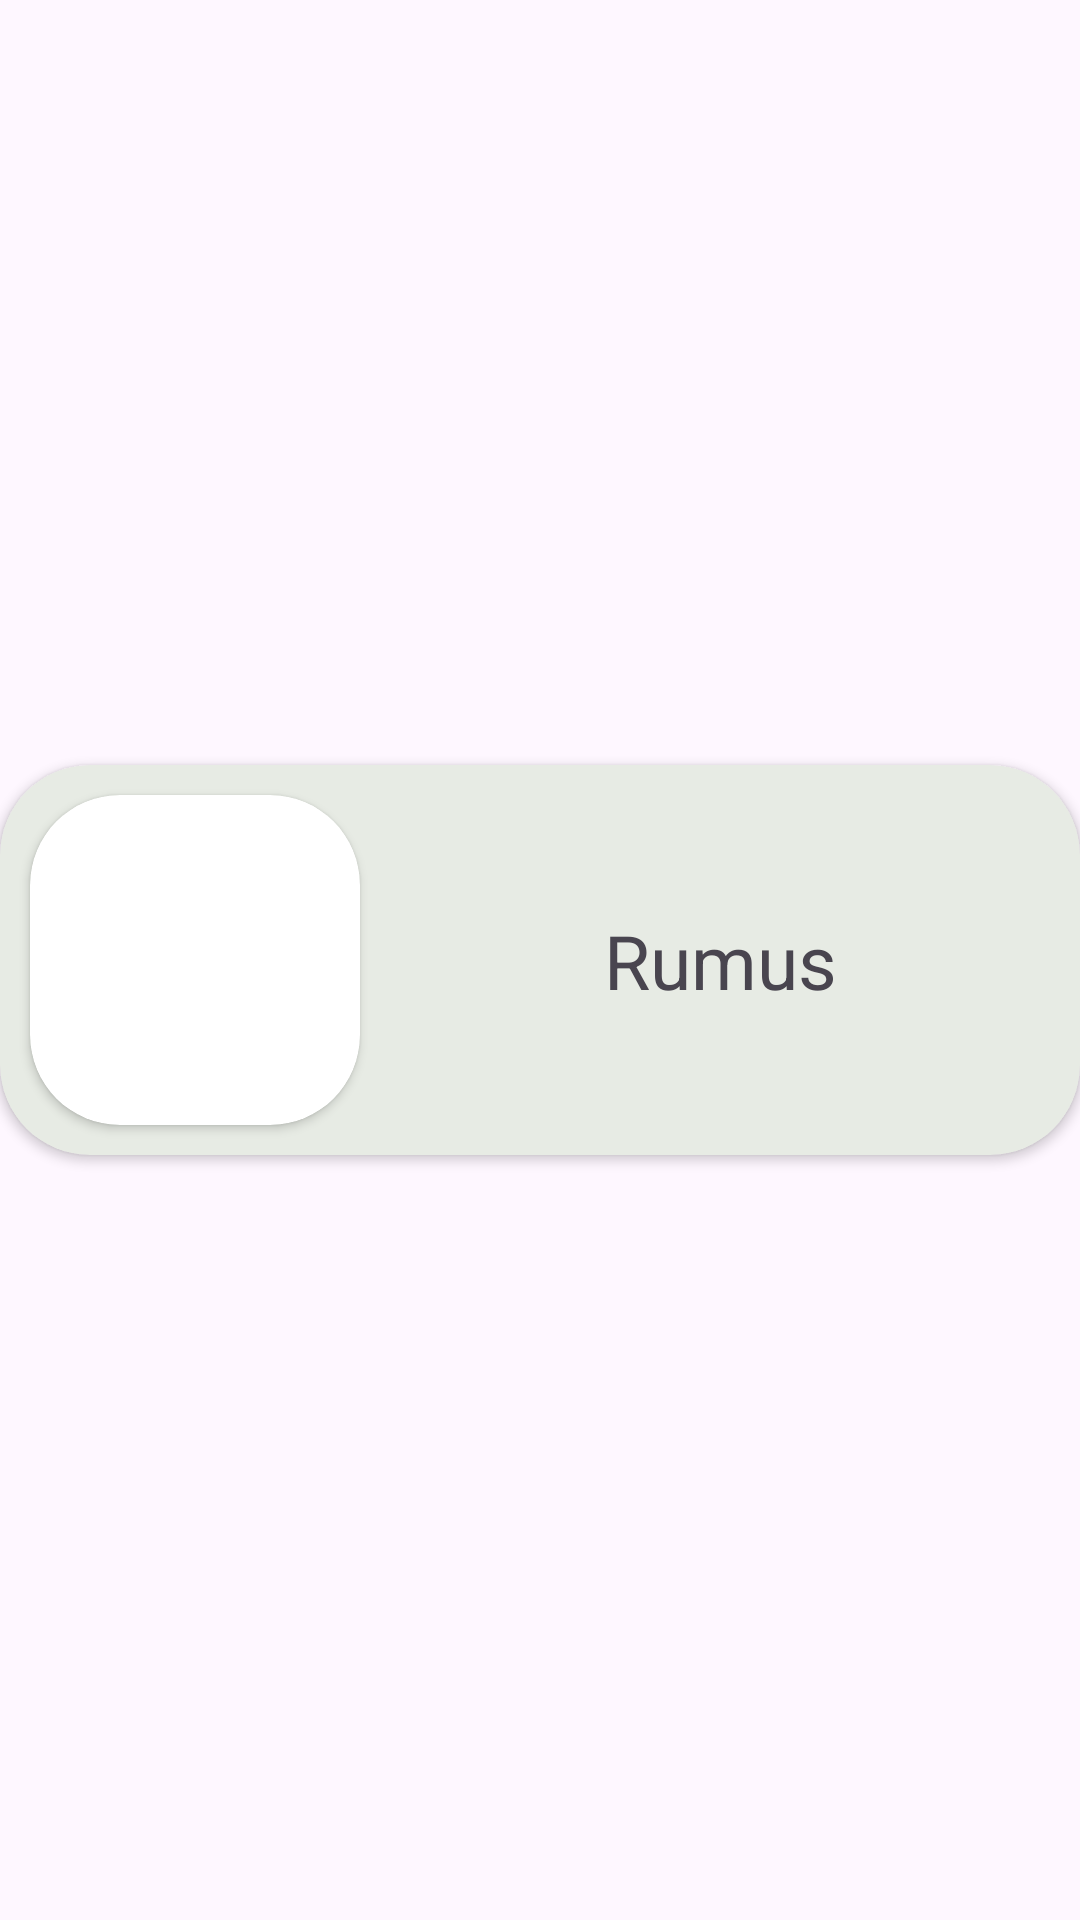

Produce the Android XML layout that renders to this screen, including the resource entries it uses.
<!-- AndroidManifest.xml: application theme Theme.ShapeCalculator -->
<!-- res/layout/recycler_view_row.xml -->
<?xml version="1.0" encoding="utf-8"?>
<androidx.constraintlayout.widget.ConstraintLayout xmlns:android="http://schemas.android.com/apk/res/android"
    xmlns:app="http://schemas.android.com/apk/res-auto"
    xmlns:tools="http://schemas.android.com/tools"
    android:layout_width="match_parent"
    android:layout_height="wrap_content">


    <androidx.cardview.widget.CardView
        android:backgroundTint="#e7ebe4"
        android:id="@+id/row"
        android:layout_marginTop="10dp"
        android:layout_marginBottom="10dp"
        android:layout_width="match_parent"
        android:layout_height="130dp"
        app:layout_constraintBottom_toBottomOf="parent"
        app:layout_constraintEnd_toEndOf="parent"
        app:layout_constraintStart_toStartOf="parent"
        app:layout_constraintTop_toTopOf="parent"
        app:cardCornerRadius="30dp"
        >

        <androidx.constraintlayout.widget.ConstraintLayout
            android:layout_width="match_parent"
            android:layout_height="match_parent"
            >

            <androidx.cardview.widget.CardView

                android:layout_marginStart="10dp"
                android:id="@+id/imgcorner"
                android:layout_width="wrap_content"
                android:layout_height="wrap_content"
                app:layout_constraintTop_toTopOf="parent"
                app:layout_constraintBottom_toBottomOf="parent"
                app:layout_constraintStart_toStartOf="parent"
                tools:ignore="ExtraText"
                app:cardCornerRadius="30dp"
                >

                <ImageView
                    android:backgroundTint="@color/white"
                    android:layout_marginStart="0dp"
                    android:id="@+id/imgDatar"
                    android:layout_width="110dp"
                    android:layout_height="110dp"
                    android:layout_marginLeft="10dp"
                    android:src="@mipmap/ic_launcher"
                    app:layout_constraintBottom_toBottomOf="@id/imgcorner"
                    app:layout_constraintStart_toStartOf="@id/imgcorner"
                    app:layout_constraintTop_toTopOf="@id/imgcorner" />
                />
            </androidx.cardview.widget.CardView>




            <TextView
                android:id="@+id/tvNamaRumus"
                android:layout_width="wrap_content"
                android:layout_height="wrap_content"
                android:text="Rumus"
                android:textSize="25dp"
                app:layout_constraintBottom_toBottomOf="parent"
                app:layout_constraintEnd_toEndOf="parent"
                app:layout_constraintStart_toEndOf="@id/imgcorner"
                app:layout_constraintTop_toTopOf="parent"
                />

        </androidx.constraintlayout.widget.ConstraintLayout>


    </androidx.cardview.widget.CardView>
</androidx.constraintlayout.widget.ConstraintLayout>
<!-- resources referenced by this layout -->
<resources>
  <style name="Theme.ShapeCalculator" parent="Base.Theme.ShapeCalculator" />
  <style name="Base.Theme.ShapeCalculator" parent="Theme.Material3.DayNight.NoActionBar">
          
          
      </style>
  <!-- not gathered from this repository: default colours our renderer supplied (Android Studio template values) -->
  <color name="white">#FFFFFFFF</color>
</resources>
